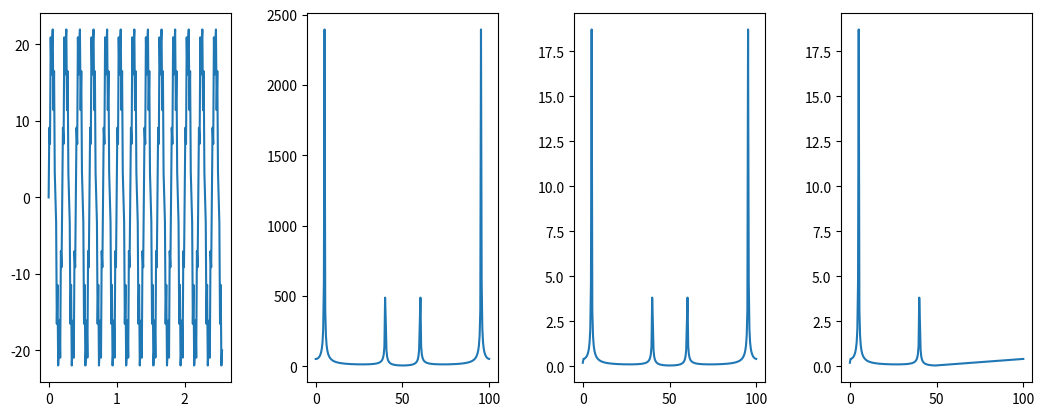
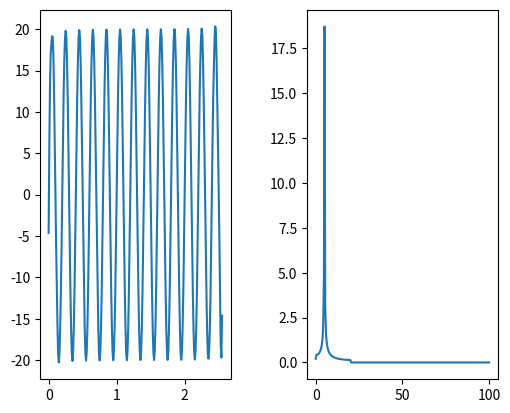

These figures' Python source, in order:
import numpy as np
import matplotlib.pyplot as plt

N = 256 # Number of samples
dt = 0.01 #Sampling time
fq1, fq2 = 5, 40 # Generation frequency
fc = 20 # cutoff frequency
A1, A2 = 20, 5 # amplification
t = np.arange(0, N*dt, dt) # time axis
freq = np.linspace(0, 1.0/dt, N) # Frequency axis

# Waveform generation
f1 = A1 * np.sin(2*np.pi*fq1*t)
f2 = A2 * np.sin(2*np.pi*fq2*t)
wf = f1 + f2

# fast-fourier-transform
fs = np.fft.fft(wf)
#freq = np.fft.fftfreq(N, dt)
fsa = fs/(N/2) # Normalize the vertical axis.(Divide by N and double)
fsa[0] = fsa[0]/2 # Correct for DC component is not doubled

f_size = freq.size
fsb = np.delete(fsa, slice(int(f_size/2)-1, int(f_size)-1), None)
freq_niq = np.delete(freq, slice(int(f_size/2)-1, int(f_size)-1), None)

# Duplicate the array
fsa2 = fsa.copy()

# Low-pass filter (sets the signal above the cutoff frequency "fc" to zero)
fsa2[(freq > fc)] = 0

# revers-fast-fourier-transform
wf2 = np.fft.ifft(fsa2)
# Normalizing the amplitude scale
wf2 = np.real(wf2*N)

fig = plt.figure(figsize=(12.8, 4.8))
plt.subplots_adjust(wspace=0.4, hspace=0.4)
plt.subplot(141)
plt.plot(t, wf)
plt.subplot(142)
plt.plot(freq, np.abs(fs))
plt.subplot(143)
plt.plot(freq, np.abs(fsa))
plt.subplot(144)
plt.plot(freq_niq, np.abs(fsb))
plt.show()
fig2 = plt.figure(figsize=(12.8, 4.8))
plt.subplots_adjust(wspace=0.4, hspace=0.4)
plt.subplot(141)
plt.plot(t, wf2)
plt.subplot(142)
plt.plot(freq, np.abs(fsa2))
plt.show()